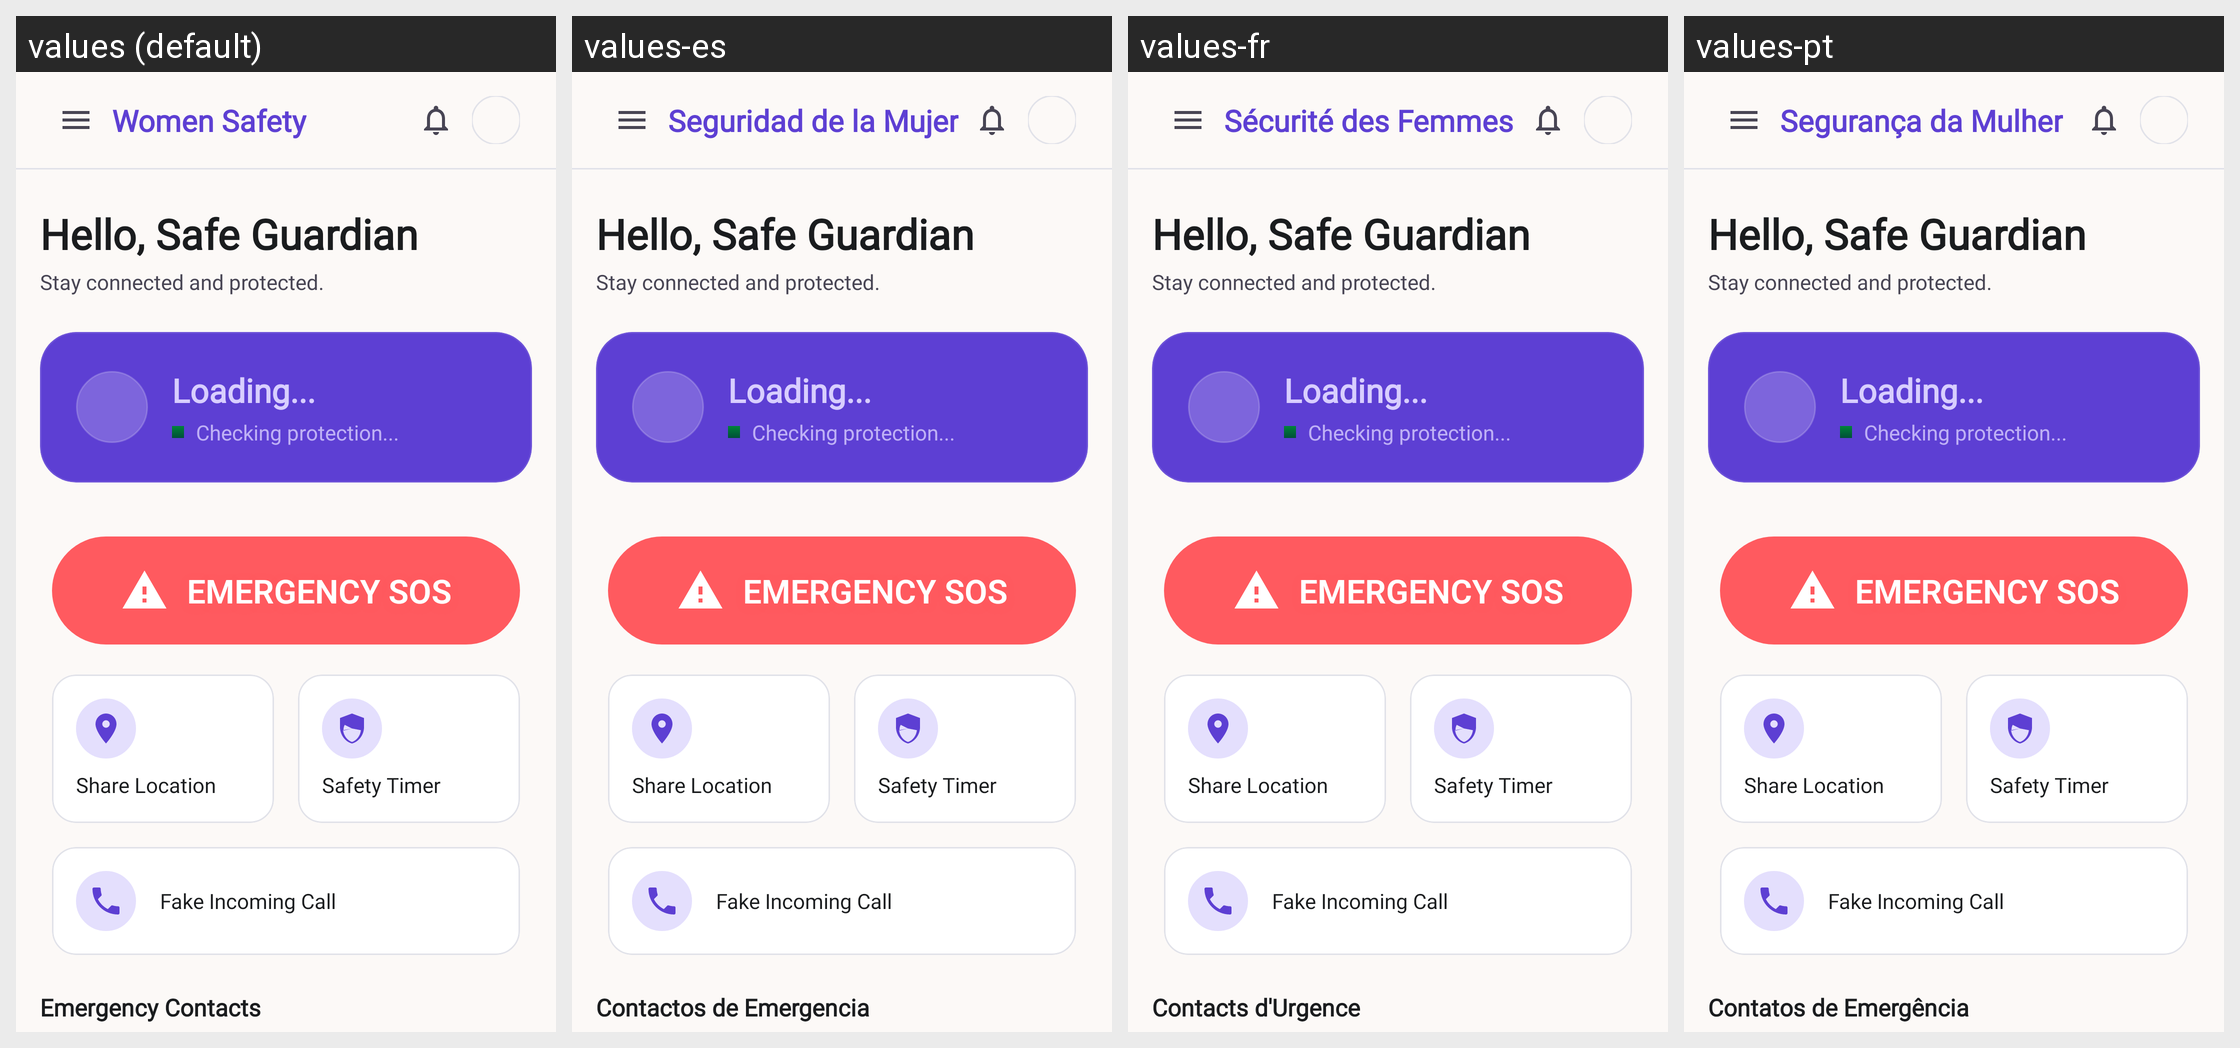

Translations of the strings shown on this Android screen, per locale in the grid:
Android screen res/layout/fragment_home.xml rendered under 4 locales, left to right: values (default), values-es, values-fr, values-pt. Device: Nexus 5 (rendered at 1080×1920; each locale shown at half size, 540×960, under a caption strip naming it); theme Theme.WomenSafety.
Other locales in the repository, not shown: values-ar, values-bn, values-hi.
Strings drawn on this screen, with the default value and each locale's value (text and hints the layout hard-codes, and strings that could not be matched under every locale, appear in the picture but are not listed):

app_name
  values: Women Safety
  values-es: Seguridad de la Mujer
  values-fr: Sécurité des Femmes
  values-pt: Segurança da Mulher

home_hello_safe_guardian
  values: Hello, Safe Guardian
  values-es: Hello, Safe Guardian  [not translated; the default value is used]
  values-fr: Hello, Safe Guardian  [not translated; the default value is used]
  values-pt: Hello, Safe Guardian  [not translated; the default value is used]

home_stay_connected_and_protected
  values: Stay connected and protected.
  values-es: Stay connected and protected.  [not translated; the default value is used]
  values-fr: Stay connected and protected.  [not translated; the default value is used]
  values-pt: Stay connected and protected.  [not translated; the default value is used]

home_loading
  values: Loading...
  values-es: Loading...  [not translated; the default value is used]
  values-fr: Loading...  [not translated; the default value is used]
  values-pt: Loading...  [not translated; the default value is used]

home_checking_protection
  values: Checking protection...
  values-es: Checking protection...  [not translated; the default value is used]
  values-fr: Checking protection...  [not translated; the default value is used]
  values-pt: Checking protection...  [not translated; the default value is used]

home_emergency_sos
  values: EMERGENCY SOS
  values-es: EMERGENCY SOS  [not translated; the default value is used]
  values-fr: EMERGENCY SOS  [not translated; the default value is used]
  values-pt: EMERGENCY SOS  [not translated; the default value is used]

home_share_location
  values: Share Location
  values-es: Share Location  [not translated; the default value is used]
  values-fr: Share Location  [not translated; the default value is used]
  values-pt: Share Location  [not translated; the default value is used]

home_safety_timer
  values: Safety Timer
  values-es: Safety Timer  [not translated; the default value is used]
  values-fr: Safety Timer  [not translated; the default value is used]
  values-pt: Safety Timer  [not translated; the default value is used]

home_fake_incoming_call
  values: Fake Incoming Call
  values-es: Fake Incoming Call  [not translated; the default value is used]
  values-fr: Fake Incoming Call  [not translated; the default value is used]
  values-pt: Fake Incoming Call  [not translated; the default value is used]

contacts_title
  values: Emergency Contacts
  values-es: Contactos de Emergencia
  values-fr: Contacts d'Urgence
  values-pt: Contatos de Emergência
